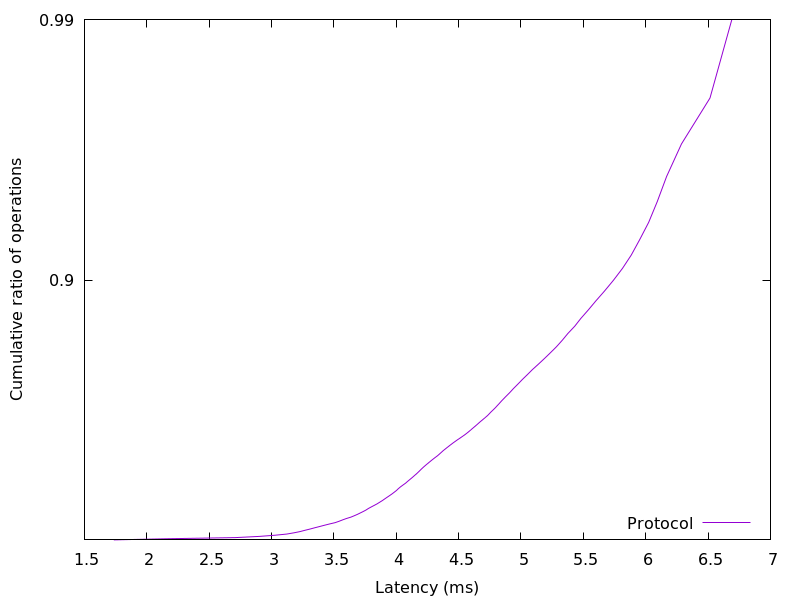

Values plotted in this chart, from the file beside it:
1.735421, 0.01
2.16, 0.02
2.71, 0.03
2.902, 0.04
3.026, 0.05
3.122, 0.06
3.18, 0.07
3.228, 0.08
3.266, 0.09
3.307, 0.1
3.344, 0.11
3.385, 0.12
3.424, 0.13
3.466, 0.14
3.51, 0.15
3.541, 0.16
3.569, 0.17
3.599, 0.18
3.636, 0.19
3.663, 0.2
3.689, 0.21
3.712, 0.22
3.736, 0.23
3.758, 0.24
3.777, 0.25
3.799, 0.26
3.823, 0.27
3.846, 0.28
3.867, 0.29
3.887, 0.3
3.906, 0.31
3.926, 0.32
3.945, 0.33
3.965, 0.34
3.984, 0.35
4.001, 0.36
4.016, 0.37
4.034, 0.38
4.054, 0.39
4.074, 0.4
4.092, 0.41
4.11, 0.42
4.129, 0.43
4.148, 0.44
4.166, 0.45
4.184, 0.46
4.201, 0.47
4.219, 0.48
4.24, 0.49
4.261, 0.5
4.284, 0.51
4.308, 0.52
4.332, 0.53
4.355, 0.54
4.377, 0.55
4.402, 0.56
4.429, 0.57
4.457, 0.58
4.488, 0.59
4.521, 0.6
4.553, 0.61
... 38 more rows
